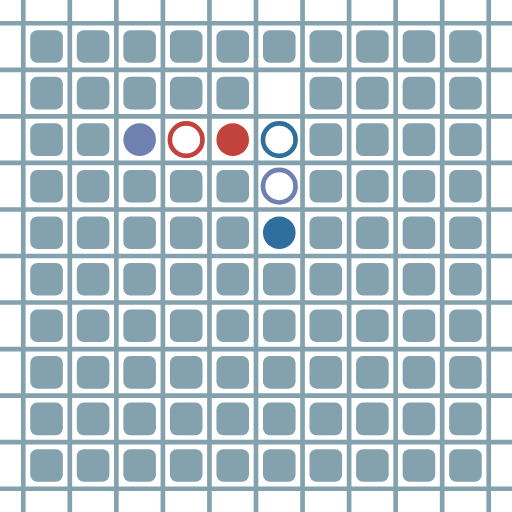
t = 0.00 s
t = 0.14 s: frame unchanged from t = 0.00 s, image omitted
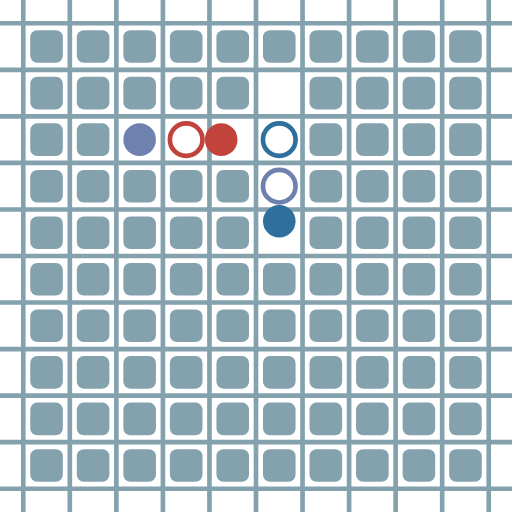
t = 0.23 s
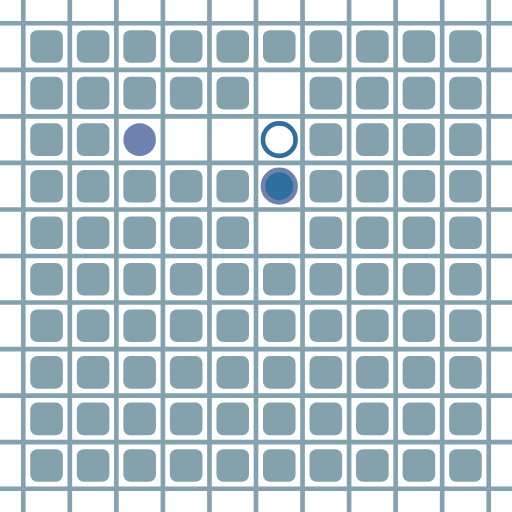
t = 0.38 s
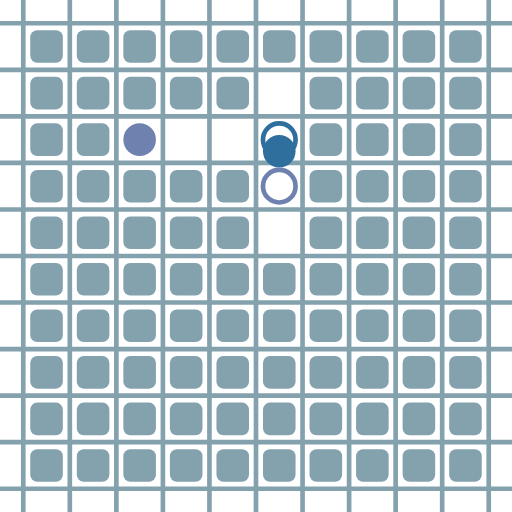
t = 0.52 s
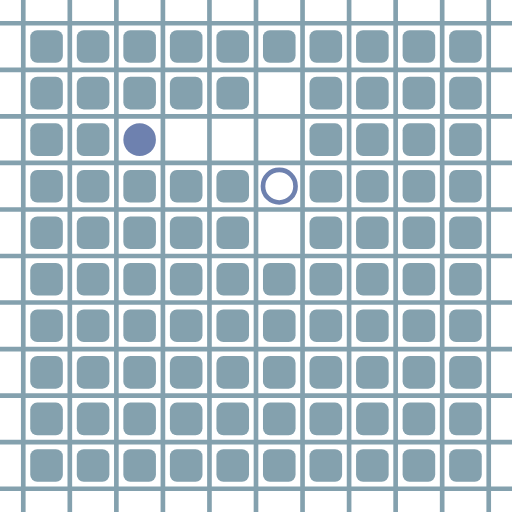
t = 0.61 s

The animated SVG that drew these frames (rendered in a browser with its animation timeline set to each time). Animation: 12 SMIL elements (animate=12); one cycle of 0.75 s, repeats indefinitely.

<?xml version="1.0" encoding="UTF-8"?>
        <svg xmlns="http://www.w3.org/2000/svg" xmlns:xlink="http://www.w3.org/1999/xlink"
             width="512" height="512" viewBox="0 -1100 1100 1100">
<defs>

        <rect id="obstacle" width="70" height="70" fill="#84A1AE" rx="15"/>
        <style>
        .line {stroke: #84A1AE; stroke-width: 10;}
        .agent {r: 35;}
        .target {fill: none; stroke-width: 10; r: 35;}
        </style>
        
</defs>

<line class="line" x1="-50.0" x2="-50.0" y1="0" y2="-1100" />
<line class="line" x1="50.0" x2="50.0" y1="0" y2="-1100" />
<line class="line" x1="150.0" x2="150.0" y1="0" y2="-1100" />
<line class="line" x1="250.0" x2="250.0" y1="0" y2="-1100" />
<line class="line" x1="350.0" x2="350.0" y1="0" y2="-1100" />
<line class="line" x1="450.0" x2="450.0" y1="0" y2="-1100" />
<line class="line" x1="550.0" x2="550.0" y1="0" y2="-1100" />
<line class="line" x1="650.0" x2="650.0" y1="0" y2="-1100" />
<line class="line" x1="750.0" x2="750.0" y1="0" y2="-1100" />
<line class="line" x1="850.0" x2="850.0" y1="0" y2="-1100" />
<line class="line" x1="950.0" x2="950.0" y1="0" y2="-1100" />
<line class="line" x1="1050.0" x2="1050.0" y1="0" y2="-1100" />
<line class="line" x1="0" x2="1100" y1="50.0" y2="50.0" />
<line class="line" x1="0" x2="1100" y1="-50.0" y2="-50.0" />
<line class="line" x1="0" x2="1100" y1="-150.0" y2="-150.0" />
<line class="line" x1="0" x2="1100" y1="-250.0" y2="-250.0" />
<line class="line" x1="0" x2="1100" y1="-350.0" y2="-350.0" />
<line class="line" x1="0" x2="1100" y1="-450.0" y2="-450.0" />
<line class="line" x1="0" x2="1100" y1="-550.0" y2="-550.0" />
<line class="line" x1="0" x2="1100" y1="-650.0" y2="-650.0" />
<line class="line" x1="0" x2="1100" y1="-750.0" y2="-750.0" />
<line class="line" x1="0" x2="1100" y1="-850.0" y2="-850.0" />
<line class="line" x1="0" x2="1100" y1="-950.0" y2="-950.0" />
<line class="line" x1="0" x2="1100" y1="-1050.0" y2="-1050.0" />
<use href="#obstacle" x="65" y="-135" />
<use href="#obstacle" x="65" y="-235" />
<use href="#obstacle" x="65" y="-335" />
<use href="#obstacle" x="65" y="-435" />
<use href="#obstacle" x="65" y="-535" />
<use href="#obstacle" x="65" y="-635" />
<use href="#obstacle" x="65" y="-735" />
<use href="#obstacle" x="65" y="-835" />
<use href="#obstacle" x="65" y="-935" />
<use href="#obstacle" x="65" y="-1035" />
<use href="#obstacle" x="165" y="-135" />
<use href="#obstacle" x="165" y="-235" />
<use href="#obstacle" x="165" y="-335" />
<use href="#obstacle" x="165" y="-435" />
<use href="#obstacle" x="165" y="-535" />
<use href="#obstacle" x="165" y="-635" />
<use href="#obstacle" x="165" y="-735" />
<use href="#obstacle" x="165" y="-835" />
<use href="#obstacle" x="165" y="-935" />
<use href="#obstacle" x="165" y="-1035" />
<use href="#obstacle" x="265" y="-135" />
<use href="#obstacle" x="265" y="-235" />
<use href="#obstacle" x="265" y="-335" />
<use href="#obstacle" x="265" y="-435" />
<use href="#obstacle" x="265" y="-535" />
<use href="#obstacle" x="265" y="-635" />
<use href="#obstacle" x="265" y="-735" />
<use href="#obstacle" x="265" y="-935" />
<use href="#obstacle" x="265" y="-1035" />
<use href="#obstacle" x="365" y="-135" />
<use href="#obstacle" x="365" y="-235" />
<use href="#obstacle" x="365" y="-335" />
<use href="#obstacle" x="365" y="-435" />
<use href="#obstacle" x="365" y="-535" />
<use href="#obstacle" x="365" y="-635" />
<use href="#obstacle" x="365" y="-735" />
<use href="#obstacle" x="365" y="-935" />
<use href="#obstacle" x="365" y="-1035" />
<use href="#obstacle" x="465" y="-135" />
<use href="#obstacle" x="465" y="-235" />
<use href="#obstacle" x="465" y="-335" />
<use href="#obstacle" x="465" y="-435" />
<use href="#obstacle" x="465" y="-535" />
<use href="#obstacle" x="465" y="-635" />
<use href="#obstacle" x="465" y="-735" />
<use href="#obstacle" x="465" y="-935" />
<use href="#obstacle" x="465" y="-1035" />
<use href="#obstacle" x="565" y="-135" />
<use href="#obstacle" x="565" y="-235" />
<use href="#obstacle" x="565" y="-335" />
<use href="#obstacle" x="565" y="-435" />
<use href="#obstacle" x="565" y="-535" />
<use href="#obstacle" x="565" y="-1035" />
<use href="#obstacle" x="665" y="-135" />
<use href="#obstacle" x="665" y="-235" />
<use href="#obstacle" x="665" y="-335" />
<use href="#obstacle" x="665" y="-435" />
<use href="#obstacle" x="665" y="-535" />
<use href="#obstacle" x="665" y="-635" />
<use href="#obstacle" x="665" y="-735" />
<use href="#obstacle" x="665" y="-835" />
<use href="#obstacle" x="665" y="-935" />
<use href="#obstacle" x="665" y="-1035" />
<use href="#obstacle" x="765" y="-135" />
<use href="#obstacle" x="765" y="-235" />
<use href="#obstacle" x="765" y="-335" />
<use href="#obstacle" x="765" y="-435" />
<use href="#obstacle" x="765" y="-535" />
<use href="#obstacle" x="765" y="-635" />
<use href="#obstacle" x="765" y="-735" />
<use href="#obstacle" x="765" y="-835" />
<use href="#obstacle" x="765" y="-935" />
<use href="#obstacle" x="765" y="-1035" />
<use href="#obstacle" x="865" y="-135" />
<use href="#obstacle" x="865" y="-235" />
<use href="#obstacle" x="865" y="-335" />
<use href="#obstacle" x="865" y="-435" />
<use href="#obstacle" x="865" y="-535" />
<use href="#obstacle" x="865" y="-635" />
<use href="#obstacle" x="865" y="-735" />
<use href="#obstacle" x="865" y="-835" />
<use href="#obstacle" x="865" y="-935" />
<use href="#obstacle" x="865" y="-1035" />
<use href="#obstacle" x="965" y="-135" />
<use href="#obstacle" x="965" y="-235" />
<use href="#obstacle" x="965" y="-335" />
<use href="#obstacle" x="965" y="-435" />
<use href="#obstacle" x="965" y="-535" />
<use href="#obstacle" x="965" y="-635" />
<use href="#obstacle" x="965" y="-735" />
<use href="#obstacle" x="965" y="-835" />
<use href="#obstacle" x="965" y="-935" />
<use href="#obstacle" x="965" y="-1035" />
<circle class="agent" cx="500" cy="-800" fill="#c1433c" r="35"> <animate attributeName="cy" dur="0.75s" keyTimes="0.0;0.25;1.0" repeatCount="indefinite" values="-800;-800;-800"/>
<animate attributeName="cx" dur="0.75s" keyTimes="0.0;0.25;0.5;1.0" repeatCount="indefinite" values="500;500;400;400"/>
<animate attributeName="visibility" dur="0.75s" keyTimes="0.0;0.25;0.5;1.0" repeatCount="indefinite" values="visible;visible;hidden;hidden"/> </circle>
<circle class="agent" cx="600" cy="-600" fill="#2e6f9e" r="35"> <animate attributeName="cy" dur="0.75s" keyTimes="0.0;0.25;0.5;0.75;1.0" repeatCount="indefinite" values="-600;-600;-700;-800;-800"/>
<animate attributeName="cx" dur="0.75s" keyTimes="0.0;0.25;1.0" repeatCount="indefinite" values="600;600;600"/>
<animate attributeName="visibility" dur="0.75s" keyTimes="0.0;0.25;0.5;0.75;1.0" repeatCount="indefinite" values="visible;visible;visible;hidden;hidden"/> </circle>
<circle class="agent" cx="300" cy="-800" fill="#6e81af" r="35"> <animate attributeName="cy" dur="0.75s" keyTimes="0.0;0.25;1.0" repeatCount="indefinite" values="-800;-800;-800"/>
<animate attributeName="cx" dur="0.75s" keyTimes="0.0;0.25;1.0" repeatCount="indefinite" values="300;300;300"/>
<animate attributeName="visibility" dur="0.75s" keyTimes="0.0;0.25;1.0" repeatCount="indefinite" values="visible;visible;visible"/> </circle>
<circle class="target" cx="400" cy="-800" r="35" stroke="#c1433c"> <animate attributeName="visibility" dur="0.75s" keyTimes="0.0;0.25;0.5;1.0" repeatCount="indefinite" values="visible;visible;hidden;hidden"/> </circle>
<circle class="target" cx="600" cy="-800" r="35" stroke="#2e6f9e"> <animate attributeName="visibility" dur="0.75s" keyTimes="0.0;0.25;0.5;0.75;1.0" repeatCount="indefinite" values="visible;visible;visible;hidden;hidden"/> </circle>
<circle class="target" cx="600" cy="-700" r="35" stroke="#6e81af"> <animate attributeName="visibility" dur="0.75s" keyTimes="0.0;0.25;1.0" repeatCount="indefinite" values="visible;visible;visible"/> </circle>
</svg>
